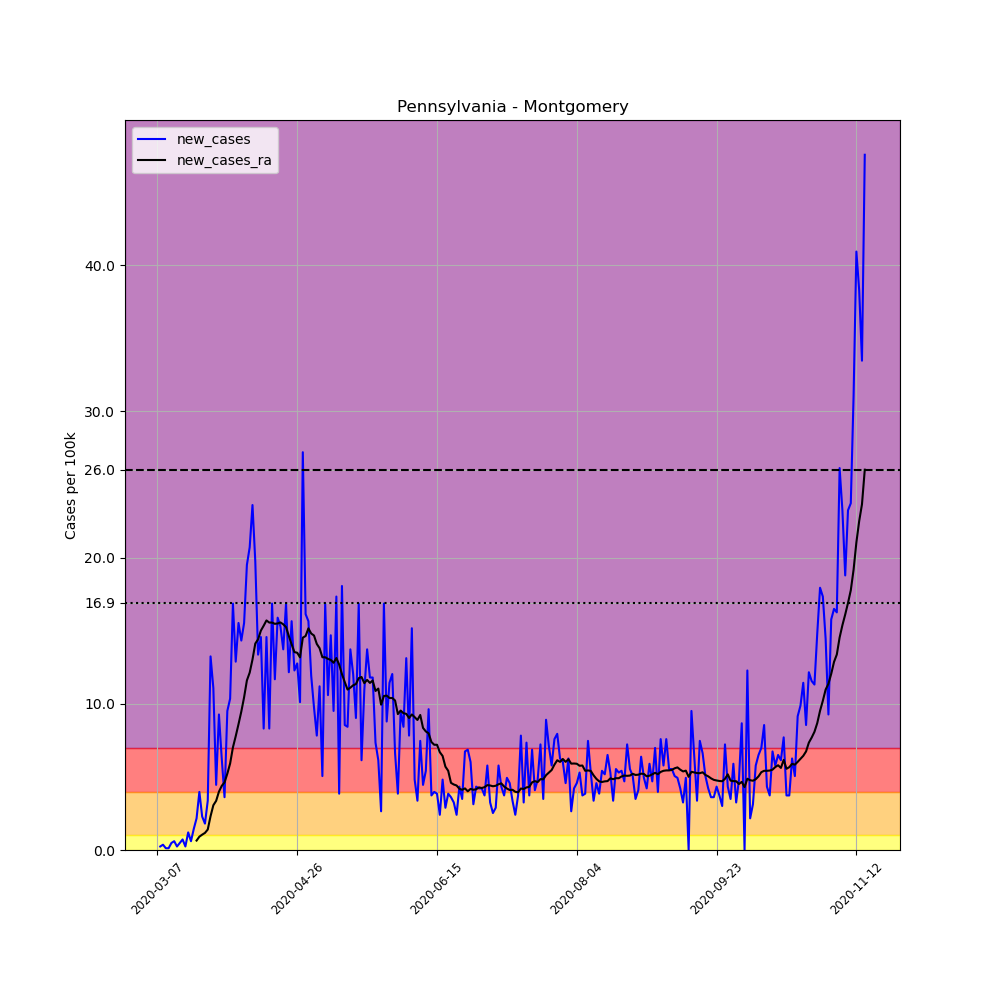

Values plotted in this chart, from the file beside it:
, date, county, state, fips, cases, deaths, COUNTY, STNAME, CTYNAME, POPESTIMATE2019, per_100k, new_cases, new_cases_ra
23249, 2020-03-07, Montgomery, Pennsylvania, 42091, 2, 0, 91, Pennsylvania, Montgomery, 830915, 0.2407, , 
23250, 2020-03-08, Montgomery, Pennsylvania, 42091, 4, 0, 91, Pennsylvania, Montgomery, 830915, 0.4814, 0.2407, 
23251, 2020-03-09, Montgomery, Pennsylvania, 42091, 7, 0, 91, Pennsylvania, Montgomery, 830915, 0.8424, 0.361, 
23252, 2020-03-10, Montgomery, Pennsylvania, 42091, 8, 0, 91, Pennsylvania, Montgomery, 830915, 0.9628, 0.1203, 
23253, 2020-03-11, Montgomery, Pennsylvania, 42091, 9, 0, 91, Pennsylvania, Montgomery, 830915, 1.083, 0.1203, 
23254, 2020-03-12, Montgomery, Pennsylvania, 42091, 13, 0, 91, Pennsylvania, Montgomery, 830915, 1.565, 0.4814, 
23255, 2020-03-13, Montgomery, Pennsylvania, 42091, 18, 0, 91, Pennsylvania, Montgomery, 830915, 2.166, 0.6017, 
23256, 2020-03-14, Montgomery, Pennsylvania, 42091, 20, 0, 91, Pennsylvania, Montgomery, 830915, 2.407, 0.2407, 
23257, 2020-03-15, Montgomery, Pennsylvania, 42091, 24, 0, 91, Pennsylvania, Montgomery, 830915, 2.888, 0.4814, 
23258, 2020-03-16, Montgomery, Pennsylvania, 42091, 30, 0, 91, Pennsylvania, Montgomery, 830915, 3.61, 0.7221, 
23259, 2020-03-17, Montgomery, Pennsylvania, 42091, 32, 0, 91, Pennsylvania, Montgomery, 830915, 3.851, 0.2407, 
23260, 2020-03-18, Montgomery, Pennsylvania, 42091, 42, 0, 91, Pennsylvania, Montgomery, 830915, 5.055, 1.203, 
23261, 2020-03-19, Montgomery, Pennsylvania, 42091, 47, 0, 91, Pennsylvania, Montgomery, 830915, 5.656, 0.6017, 
23262, 2020-03-20, Montgomery, Pennsylvania, 42091, 59, 0, 91, Pennsylvania, Montgomery, 830915, 7.101, 1.444, 
23263, 2020-03-21, Montgomery, Pennsylvania, 42091, 77, 0, 91, Pennsylvania, Montgomery, 830915, 9.267, 2.166, 0.6447
23264, 2020-03-22, Montgomery, Pennsylvania, 42091, 110, 1, 91, Pennsylvania, Montgomery, 830915, 13.24, 3.972, 0.9112
23265, 2020-03-23, Montgomery, Pennsylvania, 42091, 129, 2, 91, Pennsylvania, Montgomery, 830915, 15.53, 2.287, 1.049
23266, 2020-03-24, Montgomery, Pennsylvania, 42091, 144, 2, 91, Pennsylvania, Montgomery, 830915, 17.33, 1.805, 1.169
23267, 2020-03-25, Montgomery, Pennsylvania, 42091, 172, 2, 91, Pennsylvania, Montgomery, 830915, 20.7, 3.37, 1.401
23268, 2020-03-26, Montgomery, Pennsylvania, 42091, 282, 2, 91, Pennsylvania, Montgomery, 830915, 33.94, 13.24, 2.312
23269, 2020-03-27, Montgomery, Pennsylvania, 42091, 374, 4, 91, Pennsylvania, Montgomery, 830915, 45.01, 11.07, 3.06
23270, 2020-03-28, Montgomery, Pennsylvania, 42091, 411, 5, 91, Pennsylvania, Montgomery, 830915, 49.46, 4.453, 3.361
23271, 2020-03-29, Montgomery, Pennsylvania, 42091, 488, 5, 91, Pennsylvania, Montgomery, 830915, 58.73, 9.267, 3.989
23272, 2020-03-30, Montgomery, Pennsylvania, 42091, 540, 5, 91, Pennsylvania, Montgomery, 830915, 64.99, 6.258, 4.384
23273, 2020-03-31, Montgomery, Pennsylvania, 42091, 570, 6, 91, Pennsylvania, Montgomery, 830915, 68.6, 3.61, 4.625
23274, 2020-04-01, Montgomery, Pennsylvania, 42091, 649, 8, 91, Pennsylvania, Montgomery, 830915, 78.11, 9.508, 5.218
23275, 2020-04-02, Montgomery, Pennsylvania, 42091, 735, 9, 91, Pennsylvania, Montgomery, 830915, 88.46, 10.35, 5.914
23276, 2020-04-03, Montgomery, Pennsylvania, 42091, 875, 11, 91, Pennsylvania, Montgomery, 830915, 105.3, 16.85, 7.015
23277, 2020-04-04, Montgomery, Pennsylvania, 42091, 982, 17, 91, Pennsylvania, Montgomery, 830915, 118.2, 12.88, 7.78
23278, 2020-04-05, Montgomery, Pennsylvania, 42091, 1111, 22, 91, Pennsylvania, Montgomery, 830915, 133.7, 15.53, 8.605
23279, 2020-04-06, Montgomery, Pennsylvania, 42091, 1230, 22, 91, Pennsylvania, Montgomery, 830915, 148, 14.32, 9.465
23280, 2020-04-07, Montgomery, Pennsylvania, 42091, 1359, 30, 91, Pennsylvania, Montgomery, 830915, 163.6, 15.53, 10.44
23281, 2020-04-08, Montgomery, Pennsylvania, 42091, 1521, 37, 91, Pennsylvania, Montgomery, 830915, 183.1, 19.5, 11.6
23282, 2020-04-09, Montgomery, Pennsylvania, 42091, 1693, 37, 91, Pennsylvania, Montgomery, 830915, 203.8, 20.7, 12.13
23283, 2020-04-10, Montgomery, Pennsylvania, 42091, 1889, 62, 91, Pennsylvania, Montgomery, 830915, 227.3, 23.59, 13.02
23284, 2020-04-11, Montgomery, Pennsylvania, 42091, 2053, 68, 91, Pennsylvania, Montgomery, 830915, 247.1, 19.74, 14.12
23285, 2020-04-12, Montgomery, Pennsylvania, 42091, 2164, 68, 91, Pennsylvania, Montgomery, 830915, 260.4, 13.36, 14.41
23286, 2020-04-13, Montgomery, Pennsylvania, 42091, 2285, 91, 91, Pennsylvania, Montgomery, 830915, 275, 14.56, 15
23287, 2020-04-14, Montgomery, Pennsylvania, 42091, 2354, 109, 91, Pennsylvania, Montgomery, 830915, 283.3, 8.304, 15.34
23288, 2020-04-15, Montgomery, Pennsylvania, 42091, 2475, 120, 91, Pennsylvania, Montgomery, 830915, 297.9, 14.56, 15.7
23289, 2020-04-16, Montgomery, Pennsylvania, 42091, 2544, 128, 91, Pennsylvania, Montgomery, 830915, 306.2, 8.304, 15.55
23290, 2020-04-17, Montgomery, Pennsylvania, 42091, 2684, 135, 91, Pennsylvania, Montgomery, 830915, 323, 16.85, 15.55
23291, 2020-04-18, Montgomery, Pennsylvania, 42091, 2781, 147, 91, Pennsylvania, Montgomery, 830915, 334.7, 11.67, 15.46
23292, 2020-04-19, Montgomery, Pennsylvania, 42091, 2913, 164, 91, Pennsylvania, Montgomery, 830915, 350.6, 15.89, 15.49
23293, 2020-04-20, Montgomery, Pennsylvania, 42091, 3040, 184, 91, Pennsylvania, Montgomery, 830915, 365.9, 15.28, 15.56
23294, 2020-04-21, Montgomery, Pennsylvania, 42091, 3154, 223, 91, Pennsylvania, Montgomery, 830915, 379.6, 13.72, 15.43
23295, 2020-04-22, Montgomery, Pennsylvania, 42091, 3294, 230, 91, Pennsylvania, Montgomery, 830915, 396.4, 16.85, 15.24
23296, 2020-04-23, Montgomery, Pennsylvania, 42091, 3395, 204, 91, Pennsylvania, Montgomery, 830915, 408.6, 12.16, 14.63
23297, 2020-04-24, Montgomery, Pennsylvania, 42091, 3525, 208, 91, Pennsylvania, Montgomery, 830915, 424.2, 15.65, 14.06
23298, 2020-04-25, Montgomery, Pennsylvania, 42091, 3627, 214, 91, Pennsylvania, Montgomery, 830915, 436.5, 12.28, 13.53
23299, 2020-04-26, Montgomery, Pennsylvania, 42091, 3733, 217, 91, Pennsylvania, Montgomery, 830915, 449.3, 12.76, 13.49
23300, 2020-04-27, Montgomery, Pennsylvania, 42091, 3817, 232, 91, Pennsylvania, Montgomery, 830915, 459.4, 10.11, 13.17
23301, 2020-04-28, Montgomery, Pennsylvania, 42091, 4043, 249, 91, Pennsylvania, Montgomery, 830915, 486.6, 27.2, 14.52
23302, 2020-04-29, Montgomery, Pennsylvania, 42091, 4177, 329, 91, Pennsylvania, Montgomery, 830915, 502.7, 16.13, 14.63
23303, 2020-04-30, Montgomery, Pennsylvania, 42091, 4307, 351, 91, Pennsylvania, Montgomery, 830915, 518.3, 15.65, 15.16
23304, 2020-05-01, Montgomery, Pennsylvania, 42091, 4406, 362, 91, Pennsylvania, Montgomery, 830915, 530.3, 11.91, 14.8
23305, 2020-05-02, Montgomery, Pennsylvania, 42091, 4487, 369, 91, Pennsylvania, Montgomery, 830915, 540, 9.748, 14.67
23306, 2020-05-03, Montgomery, Pennsylvania, 42091, 4552, 381, 91, Pennsylvania, Montgomery, 830915, 547.8, 7.823, 14.09
23307, 2020-05-04, Montgomery, Pennsylvania, 42091, 4645, 382, 91, Pennsylvania, Montgomery, 830915, 559, 11.19, 13.8
23308, 2020-05-05, Montgomery, Pennsylvania, 42091, 4687, 443, 91, Pennsylvania, Montgomery, 830915, 564.1, 5.055, 13.18
... 194 more rows
